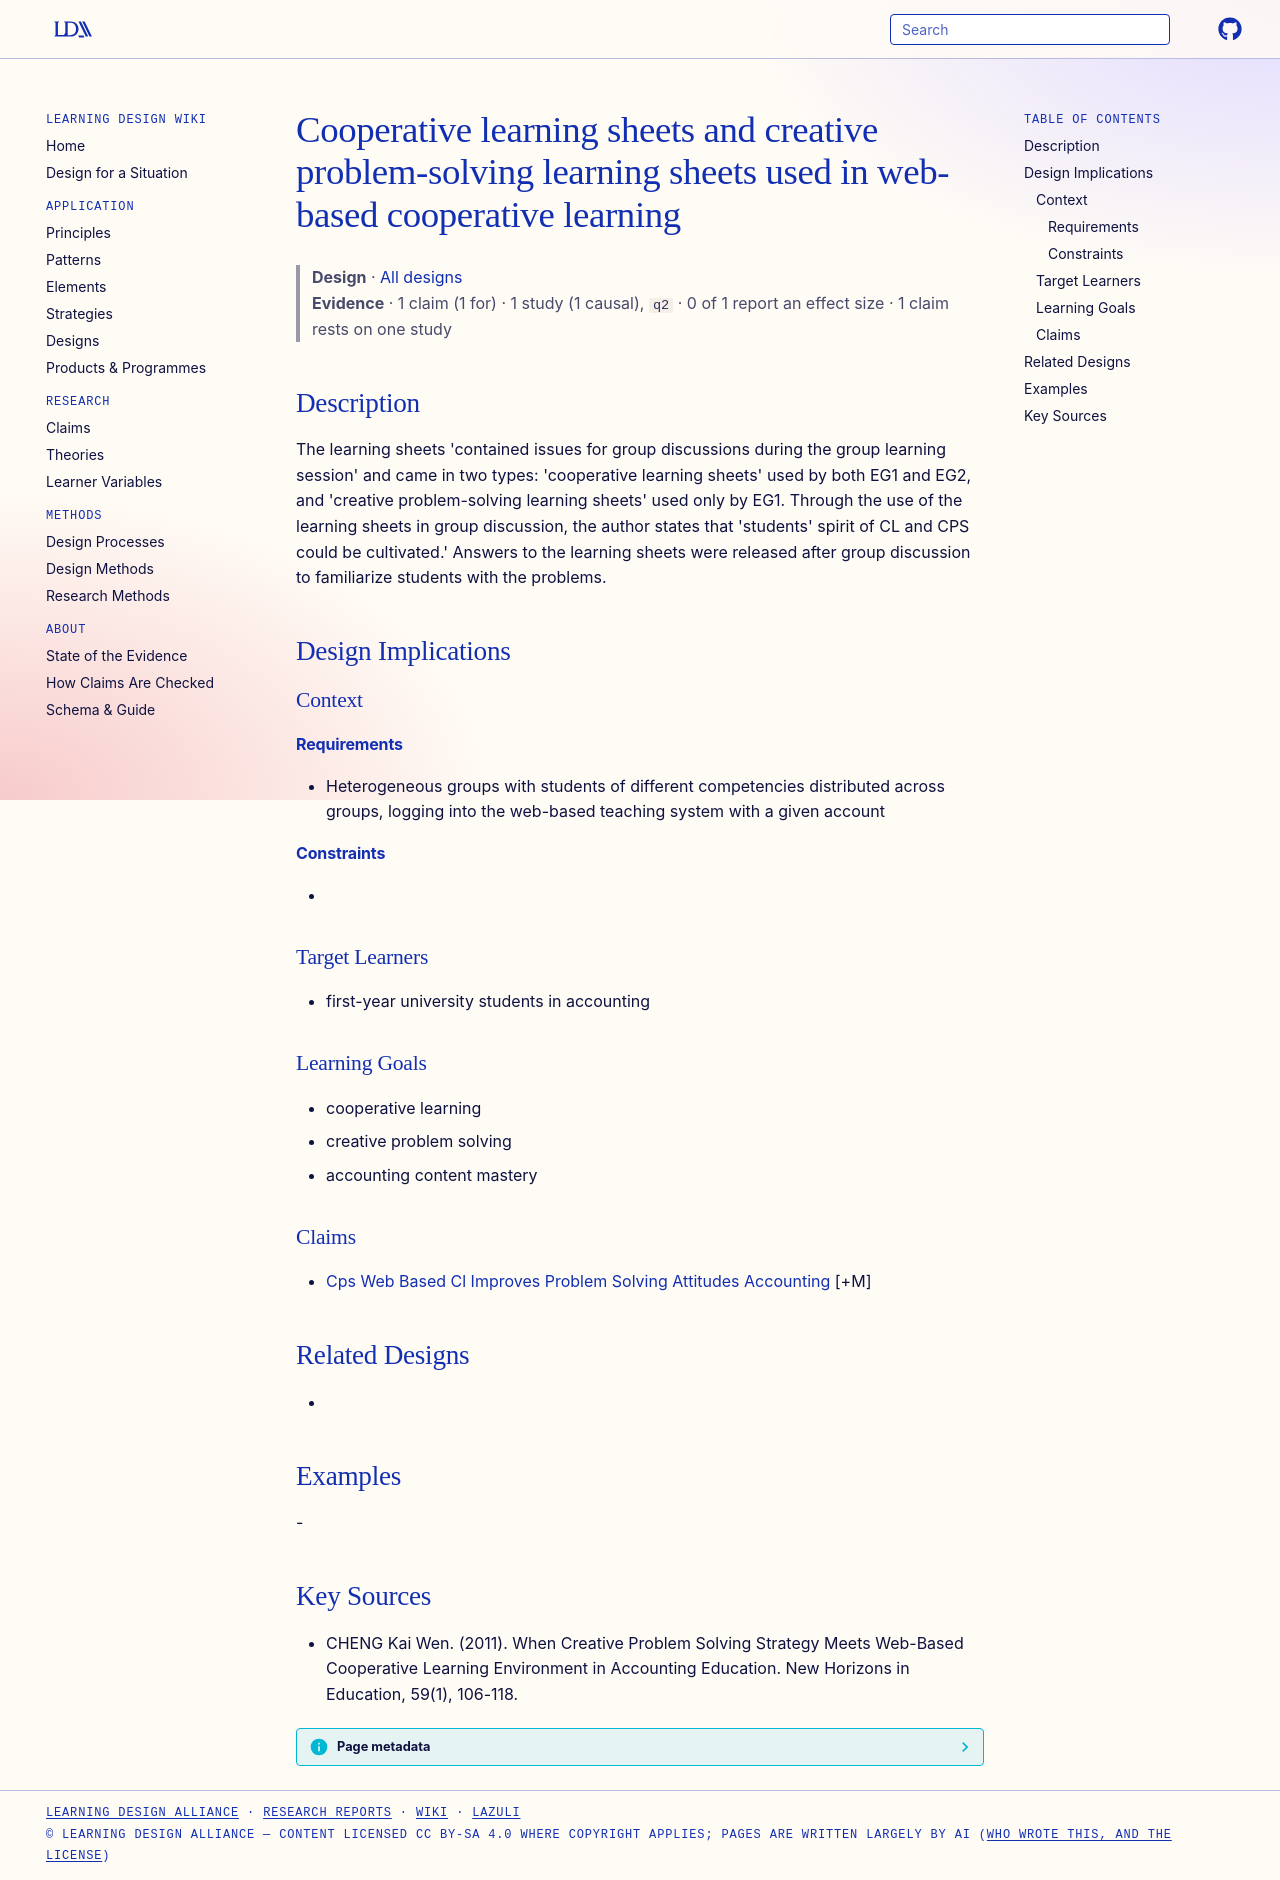

repository: Learning-Design-Alliance/learning-wiki · page: designs/cooperative-and-cps-learning-sheets/index.html · generator: mkdocs

---
type: design
id: cooperative-and-cps-learning-sheets
title: Cooperative learning sheets and creative problem-solving learning sheets used in web-based cooperative learning
description: "The learning sheets 'contained issues for group discussions during the group learning session' and came in two types: 'cooperative learning sheets' used by both EG1 and EG2, and 'creative problem-solving learning shee..."
status: review
generated:
  by: "process:settle-candidates"
  at: 2026-11-03
sources:
  - id: cheng-kai-wen-2011
    title: CHENG Kai Wen. (2011). When Creative Problem Solving Strategy Meets Web-Based Cooperative Learning Environment in Accounting Education. New Horizons in Education, 59(1), 106-118.
    author: CHENG Kai Wen
---

# Cooperative learning sheets and creative problem-solving learning sheets used in web-based cooperative learning

> **Design** · [All designs](index.md)
> **Evidence** · 1 claim (1 for) · 1 study (1 causal), `q2` · 0 of 1 report an effect size · 1 claim rests on one study

## Description
The learning sheets 'contained issues for group discussions during the group learning session' and came in two types: 'cooperative learning sheets' used by both EG1 and EG2, and 'creative problem-solving learning sheets' used only by EG1. Through the use of the learning sheets in group discussion, the author states that 'students' spirit of CL and CPS could be cultivated.' Answers to the learning sheets were released after group discussion to familiarize students with the problems.

## Design Implications

### Context
#### Requirements
- Heterogeneous groups with students of different competencies distributed across groups, logging into the web-based teaching system with a given account
#### Constraints
- 

### Target Learners
- first-year university students in accounting

### Learning Goals
- cooperative learning
- creative problem solving
- accounting content mastery

### Claims
- [Cps Web Based Cl Improves Problem Solving Attitudes Accounting](../claims/cps-web-based-cl-improves-problem-solving-attitudes-accounting.md) [+M]

## Related Designs
- 

## Examples
-

## Key Sources
- CHENG Kai Wen. (2011). When Creative Problem Solving Strategy Meets Web-Based Cooperative Learning Environment in Accounting Education. New Horizons in Education, 59(1), 106-118.
